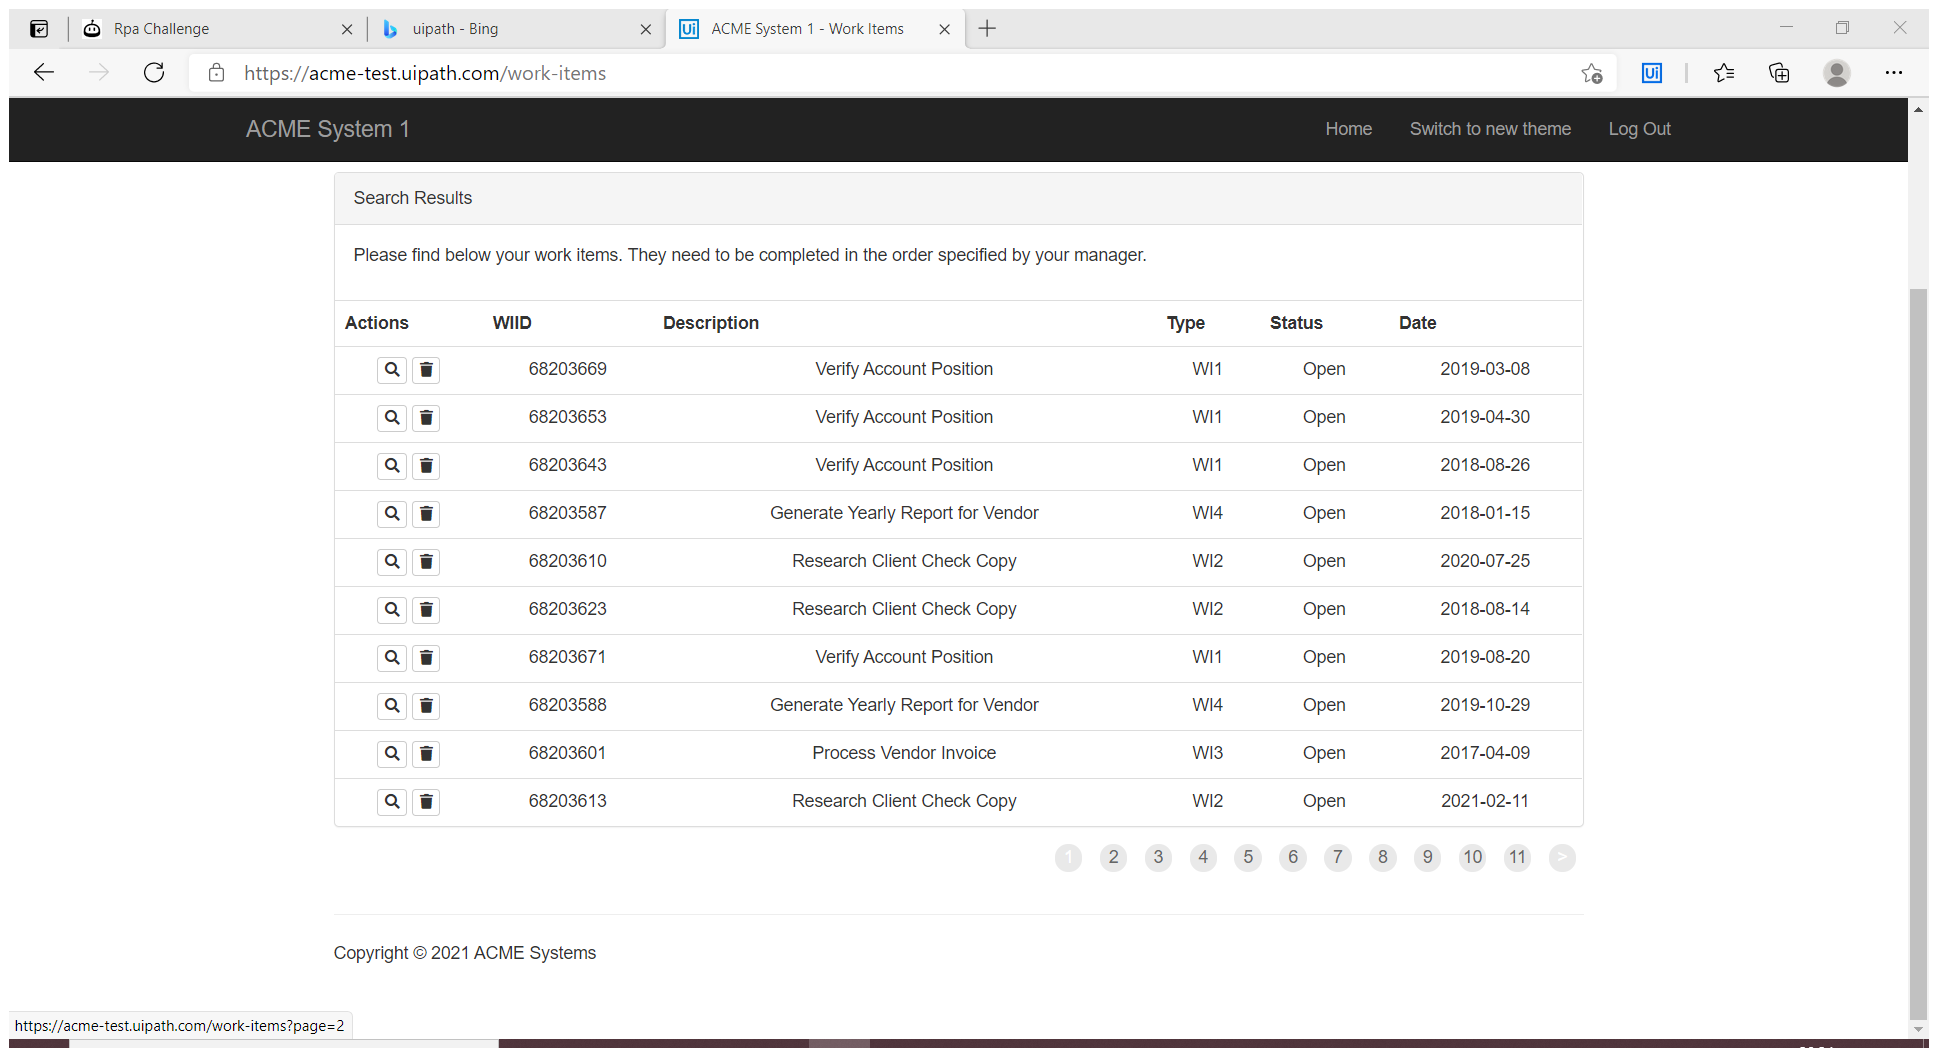
Task: Dara Wrapping
Workflow: Data Wrapping

Step 1: Attach Browser 'ACMESyste Page' in window 'ACME System 1 - Work Items' (msedge.exe)

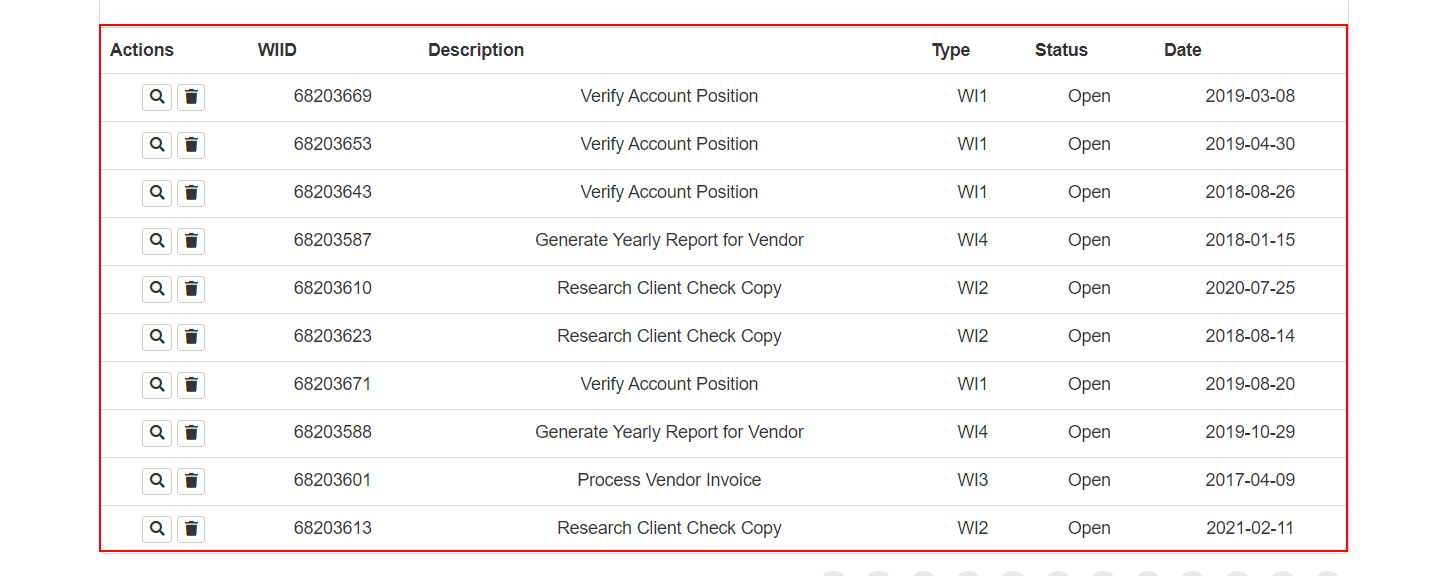
Step 2: get-text from the table